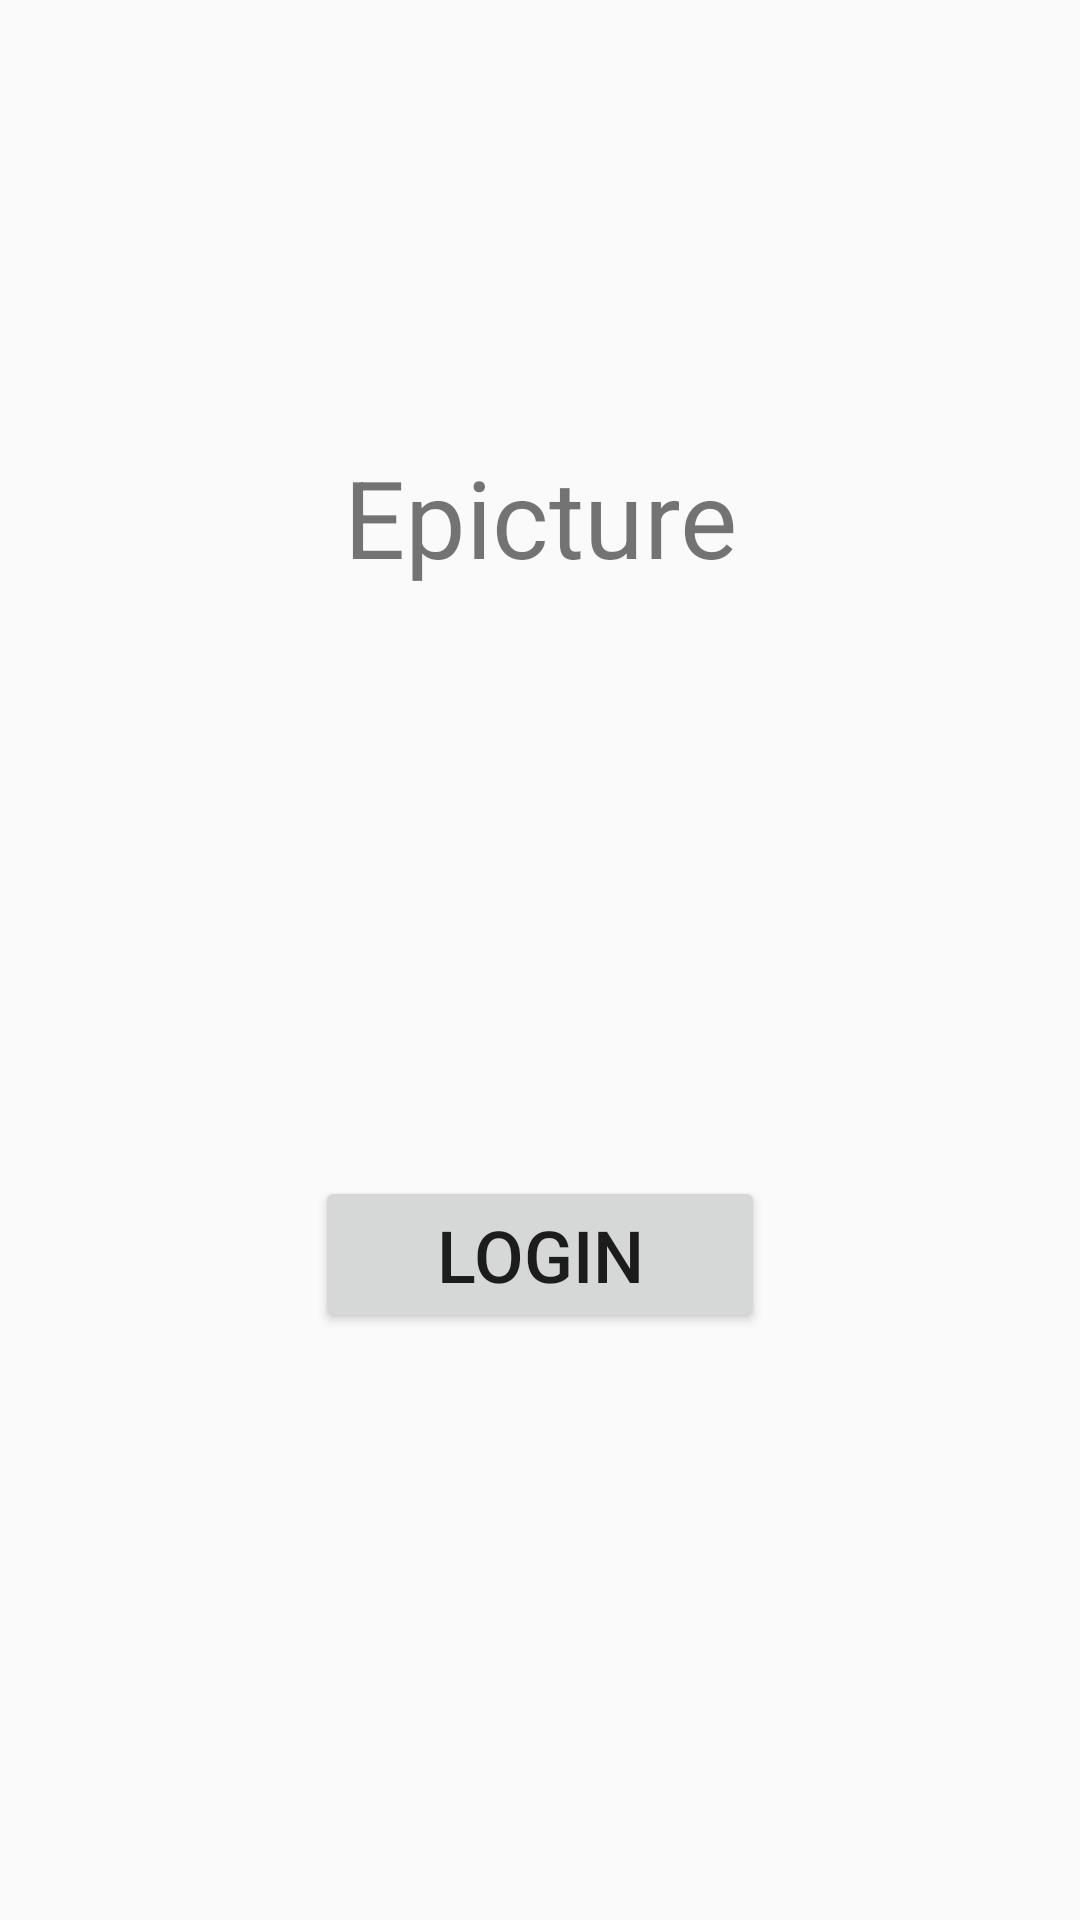

Android layout source for this screen:
<!-- AndroidManifest.xml: application theme AppTheme -->
<!-- res/layout/activity_welcome.xml -->
<?xml version="1.0" encoding="utf-8"?>
<androidx.constraintlayout.widget.ConstraintLayout xmlns:android="http://schemas.android.com/apk/res/android"
    xmlns:app="http://schemas.android.com/apk/res-auto"
    xmlns:tools="http://schemas.android.com/tools"
    android:layout_width="match_parent"
    android:layout_height="match_parent"
    tools:context=".WelcomeActivity">

    <TextView
        android:id="@+id/welcome_label"
        android:layout_width="wrap_content"
        android:layout_height="wrap_content"
        android:text="Epicture"
        android:textSize="36sp"
        app:layout_constraintBottom_toBottomOf="parent"
        app:layout_constraintEnd_toEndOf="parent"
        app:layout_constraintStart_toStartOf="parent"
        app:layout_constraintTop_toTopOf="parent"
        app:layout_constraintVertical_bias="0.25" />

    <Button
        android:id="@+id/login_btn"
        android:layout_width="wrap_content"
        android:layout_height="wrap_content"
        android:width="150sp"
        android:onClick="loginRedirection"
        android:text="Login"
        android:textSize="24sp"
        app:layout_constraintBottom_toBottomOf="parent"
        app:layout_constraintEnd_toEndOf="parent"
        app:layout_constraintStart_toStartOf="parent"
        app:layout_constraintTop_toBottomOf="@+id/welcome_label" />
</androidx.constraintlayout.widget.ConstraintLayout>
<!-- resources referenced by this layout -->
<resources>
  <style name="AppTheme" parent="Theme.AppCompat.Light.DarkActionBar">
          
          <item name="colorPrimary">@color/colorPrimary</item>
          <item name="colorPrimaryDark">@color/colorPrimaryDark</item>
          <item name="colorAccent">@color/colorAccent</item>
          <item name="windowActionBar">false</item>
          <item name="windowNoTitle">true</item>
      </style>
  <color name="colorPrimary">#5c6bc0</color>
  <color name="colorPrimaryDark">#26418f</color>
  <color name="colorAccent">#FF4081</color>
</resources>
